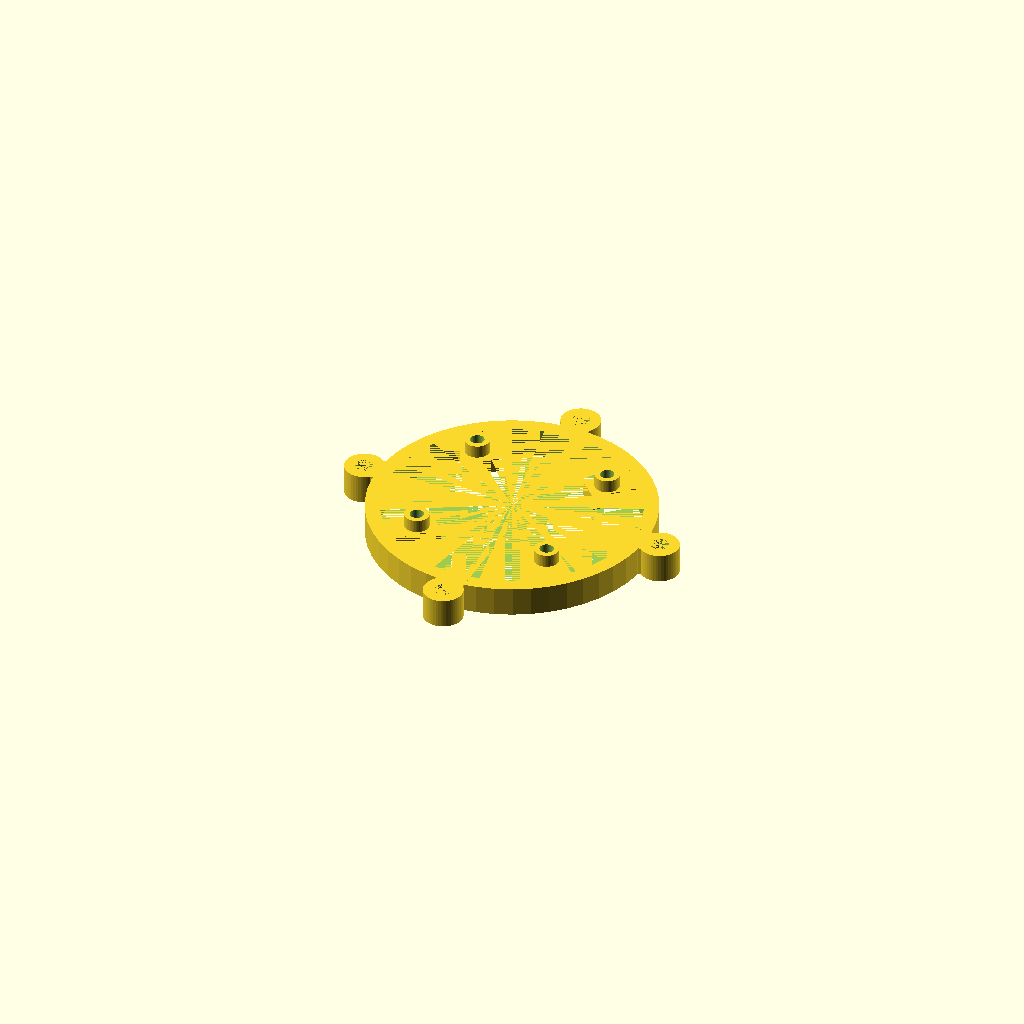
Cell 1: the model at its default parameters.
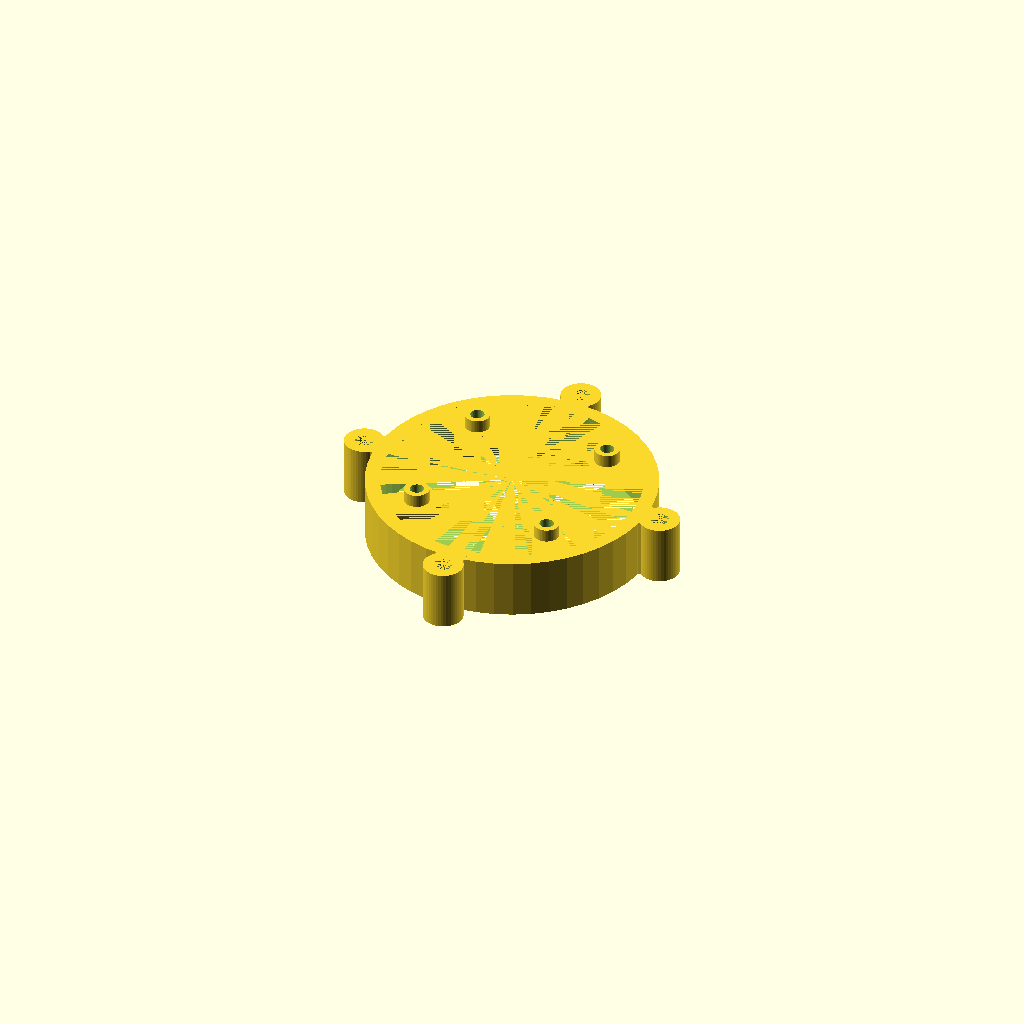
Cell 2: the same model with cover_thickness = 12.
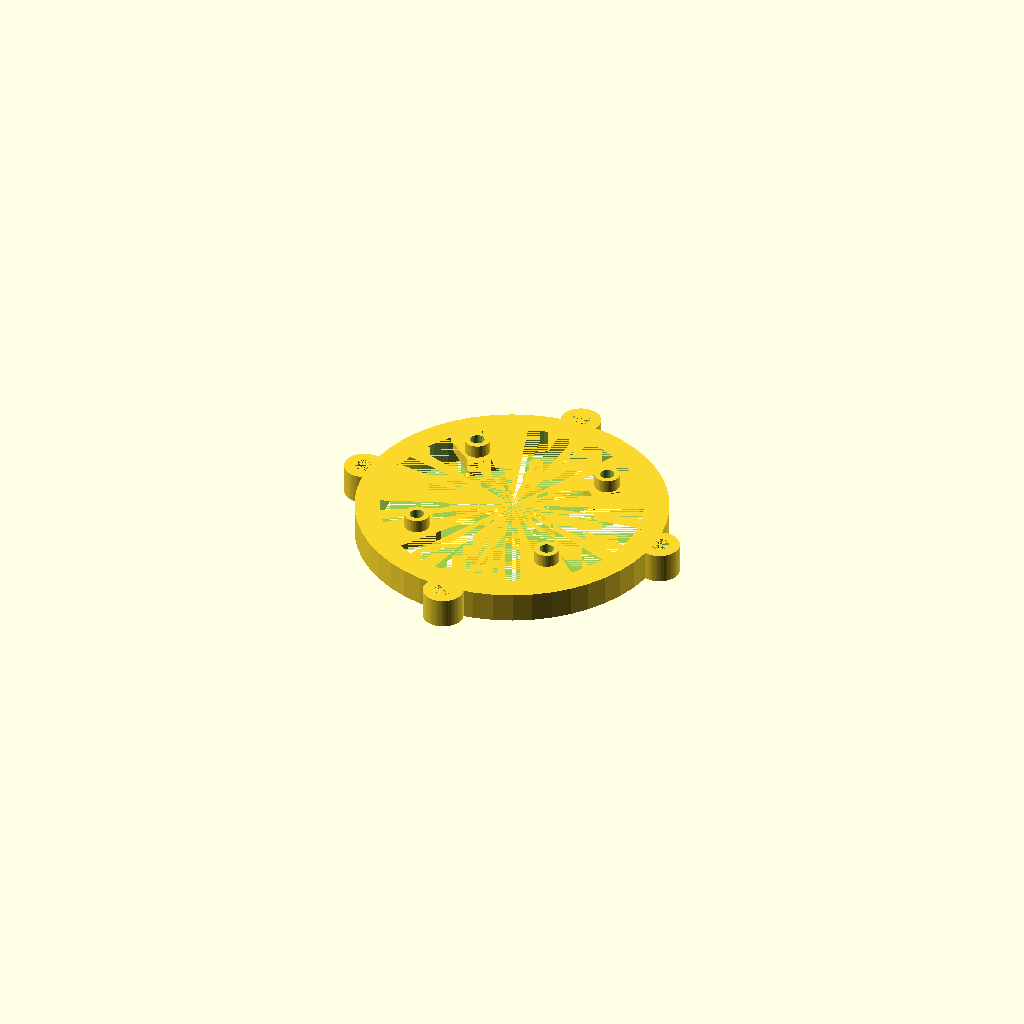
Cell 3: tube_thickness = 4 (everything else at default).
One fixed orthographic camera (rotation 55°, 0°, 25°; colour scheme Cornfield) for every cell.
The OpenSCAD source (inputs/thingiverse/thing-3322281/files/camera_plate_2.scad):
$fn = 50;
cover_thickness = 6;
tube_thickness = 2;
pcb_disk_r = 53.5/2;
cover_disk_r = 54.5/2;
cover_r = pcb_disk_r+tube_thickness;
low_tube_pegs_h = 3;
pcb_support_h = 2.6;

module stick_with_holes() {
  clen = 5;
  cwidth = 8;
  translate([-cwidth/2, -pcb_disk_r-clen, 0]) {
   difference() {
      union() {
        translate([1, 0, 0]) {
          cube([cwidth-2, (pcb_disk_r + clen) * 2, cover_thickness]);
        }
        translate([cwidth/2, 0,  0]) {
          cylinder(r=cwidth/2, h=cover_thickness);
        }
        translate([cwidth/2, (pcb_disk_r+clen)*2,  0]) {
          cylinder(r=cwidth/2, h=cover_thickness);
        }
      }
      translate([cwidth/2, 0,  0]) {
        cylinder(r=1.8, h=cover_thickness);
      }
      translate([cwidth/2, (pcb_disk_r+clen)*2,  0]) {
        cylinder(r=1.8, h=cover_thickness);
      }
    }
  }
}


translate([0, 0, 0]) {
  union() {
    difference() {
      union() {
        cylinder(h=cover_thickness, r=cover_r);
        stick_with_holes();
        rotate(90) {
          stick_with_holes();
        }
      }
      cylinder(h=cover_thickness, r=pcb_disk_r-1);
    }
    translate([0, 0, cover_thickness-low_tube_pegs_h]) {
      rotate([0, 0, 45]) {
        translate([-pcb_disk_r+5.5, 0, 0]) {
          rotate(180) {
            pcb_support();
          }
        }
        translate([pcb_disk_r-5.5, 0, 0]) {
          pcb_support();
        }
        rotate(90) {
          translate([-pcb_disk_r+5.5, 0, 0]) {
            rotate(180) {
              pcb_support();
            }
          }
          translate([pcb_disk_r-5.5, 0, 0]) {
            pcb_support();
          }
        }
      }
    }
  }
}


module pcb_support() {
  translate([-5.5, -3, 0]) {
    difference() {
      union() {
        cube([11, 6, low_tube_pegs_h]);
        translate([4, 3, low_tube_pegs_h]) {
          cylinder(r=2.5, h=pcb_support_h);
        }
      }
      translate([4, 3, 0]) {
        cylinder(r=1.4, h=50);
      }
    }
  }
}
Customizer parameters (derived from the source; name, type, default, range or options):
cover_thickness: number, default 6
tube_thickness: number, default 2
low_tube_pegs_h: number, default 3
pcb_support_h: number, default 2.6
